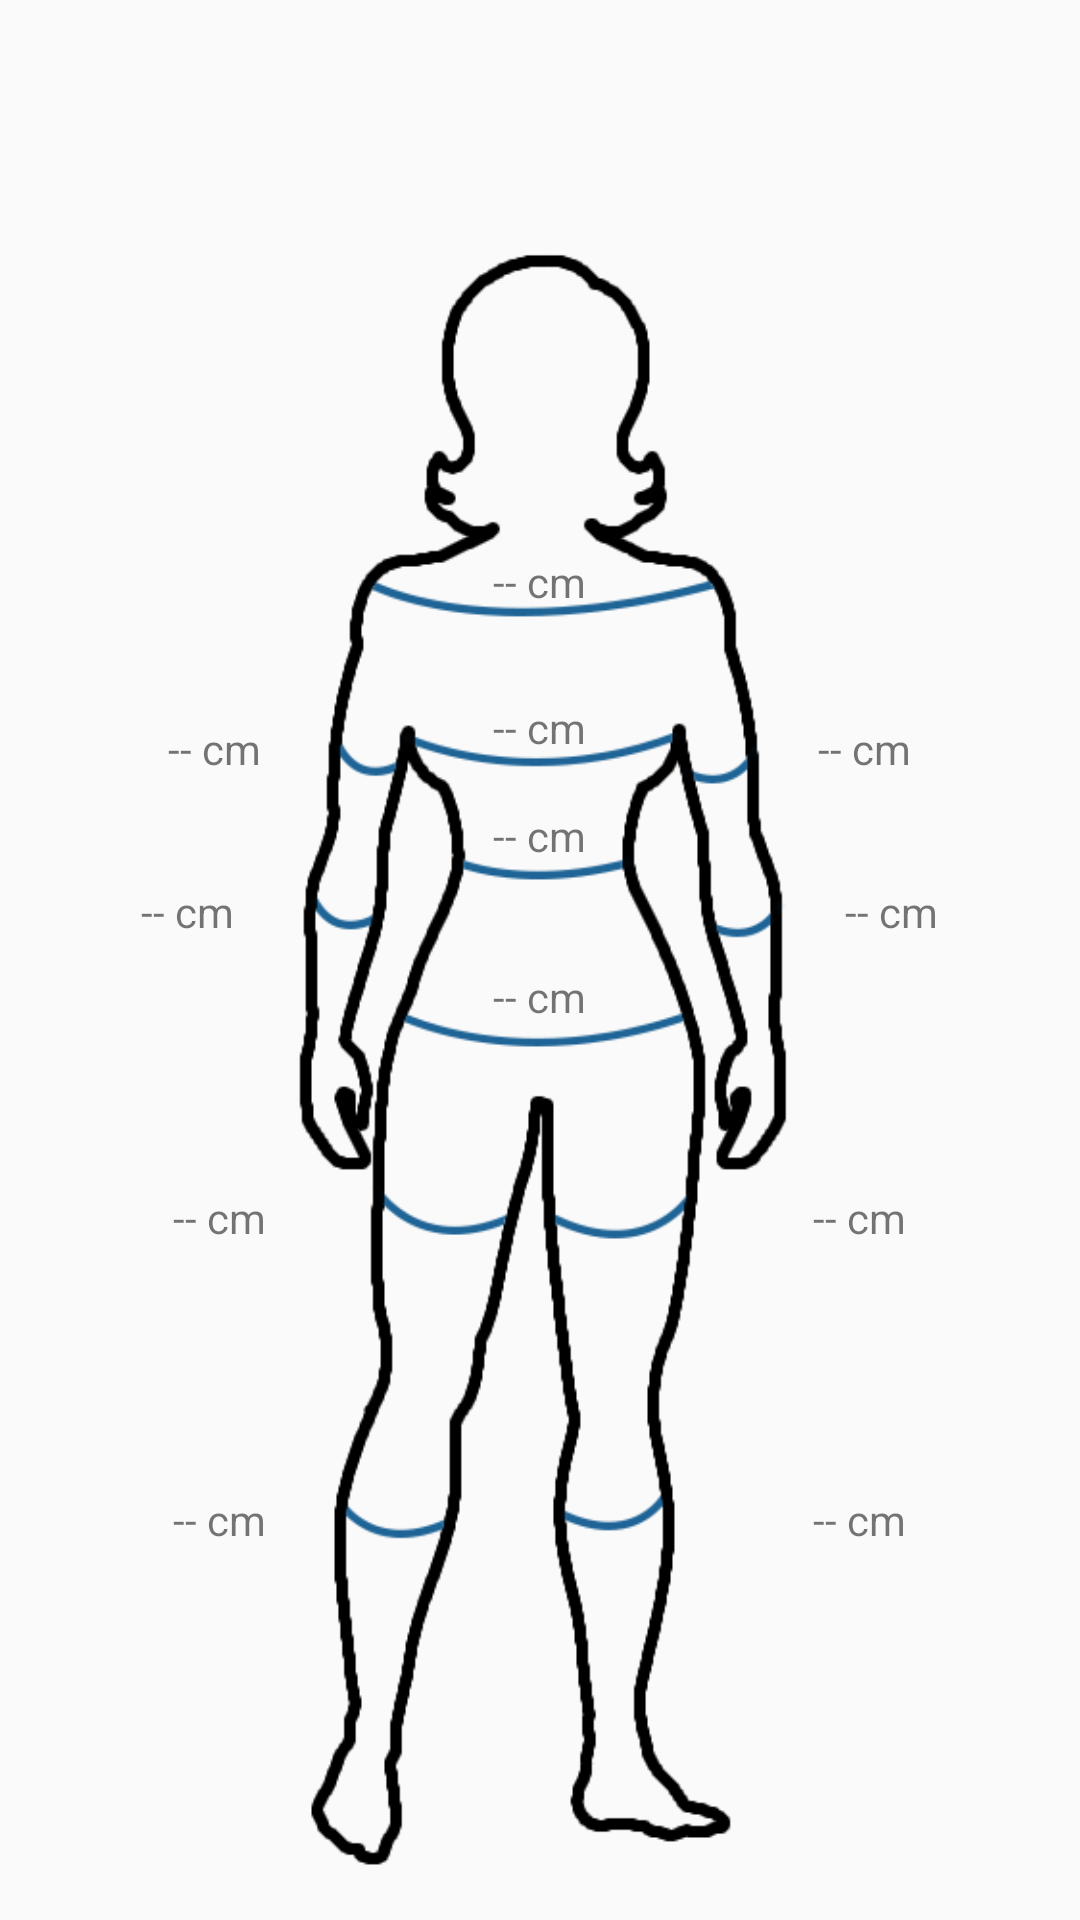

Write the Android layout XML for this screen, with the resource values it uses.
<!-- AndroidManifest.xml: application theme AppTheme -->
<!-- res/layout/activity_measurements_female_2.xml -->
<?xml version="1.0" encoding="utf-8"?>
<RelativeLayout xmlns:android="http://schemas.android.com/apk/res/android"
    android:layout_width="match_parent"
    android:layout_height="match_parent"
    android:layout_gravity="center"
    android:paddingLeft="16dp"
    android:paddingTop="80dp"
    android:paddingRight="16dp"
    android:paddingBottom="16dp">

    <ImageView
        android:id="@+id/measurementsMale"
        android:layout_width="wrap_content"
        android:layout_height="wrap_content"
        android:layout_alignParentBottom="true"
        android:layout_centerHorizontal="true"
        android:scaleType="fitCenter"
        android:src="@drawable/measurements_female" />

    <LinearLayout
        android:layout_width="match_parent"
        android:layout_height="match_parent"
        android:orientation="vertical"
        android:weightSum="10">

        <LinearLayout
            android:layout_width="match_parent"
            android:layout_height="0dp"
            android:layout_weight="1.5"
            android:gravity="center_horizontal|bottom"
            android:orientation="vertical">

        </LinearLayout>

        <LinearLayout
            android:layout_width="match_parent"
            android:layout_height="0dp"
            android:layout_weight="1.2"
            android:gravity="center"
            android:orientation="vertical">

            <TextView
                android:id="@+id/shoulderTextView"
                android:layout_width="wrap_content"
                android:layout_height="wrap_content"
                android:text="@string/measurements_filler" />
        </LinearLayout>

        <LinearLayout
            android:layout_width="match_parent"
            android:layout_height="0dp"
            android:layout_weight="0.6"
            android:gravity="center"
            android:orientation="horizontal"
            android:weightSum="3">

            <LinearLayout
                android:layout_width="0dp"
                android:layout_height="match_parent"
                android:layout_weight="0.65"
                android:gravity="end|bottom">

                <TextView
                    android:id="@+id/rightUpperArmTextView"
                    android:layout_width="wrap_content"
                    android:layout_height="wrap_content"
                    android:text="@string/measurements_filler" />
            </LinearLayout>

            <LinearLayout
                android:layout_width="0dp"
                android:layout_height="match_parent"
                android:layout_weight="1.7"
                android:gravity="center">

                <TextView
                    android:id="@+id/chestTextView"
                    android:layout_width="wrap_content"
                    android:layout_height="wrap_content"
                    android:text="@string/measurements_filler" />
            </LinearLayout>

            <LinearLayout
                android:layout_width="0dp"
                android:layout_height="match_parent"
                android:layout_weight="0.65"
                android:gravity="start|bottom">

                <TextView
                    android:id="@+id/leftUpperArmTextView"
                    android:layout_width="wrap_content"
                    android:layout_height="wrap_content"
                    android:text="@string/measurements_filler" />
            </LinearLayout>

        </LinearLayout>

        <LinearLayout
            android:layout_width="match_parent"
            android:layout_height="0dp"
            android:layout_weight="1"
            android:orientation="horizontal">

            <LinearLayout
                android:layout_width="0dp"
                android:layout_height="match_parent"
                android:layout_weight="0.55"
                android:gravity="end|bottom">

                <TextView
                    android:id="@+id/rightForearmTextView"
                    android:layout_width="wrap_content"
                    android:layout_height="wrap_content"
                    android:text="@string/measurements_filler" />
            </LinearLayout>

            <LinearLayout
                android:layout_width="0dp"
                android:layout_height="match_parent"
                android:layout_weight="1.8"
                android:gravity="center_horizontal|top"
                android:paddingTop="10dp">

                <TextView
                    android:id="@+id/waistTextView"
                    android:layout_width="wrap_content"
                    android:layout_height="wrap_content"
                    android:text="@string/measurements_filler" />
            </LinearLayout>

            <LinearLayout
                android:layout_width="0dp"
                android:layout_height="match_parent"
                android:layout_weight="0.55"
                android:gravity="start|bottom">

                <TextView
                    android:id="@+id/leftForearmTextView"
                    android:layout_width="wrap_content"
                    android:layout_height="wrap_content"
                    android:text="@string/measurements_filler" />
            </LinearLayout>

        </LinearLayout>

        <LinearLayout
            android:layout_width="match_parent"
            android:layout_height="0dp"
            android:layout_weight="0.7"
            android:gravity="center"
            android:orientation="vertical">

            <TextView
                android:id="@+id/hipsTextView"
                android:layout_width="wrap_content"
                android:layout_height="wrap_content"
                android:text="@string/measurements_filler" />
        </LinearLayout>

        <LinearLayout
            android:layout_width="match_parent"
            android:layout_height="0dp"
            android:layout_weight="2"
            android:orientation="horizontal"
            android:weightSum="2">

            <LinearLayout
                android:layout_width="0dp"
                android:layout_height="match_parent"
                android:layout_weight="0.7"
                android:gravity="center">

                <TextView
                    android:id="@+id/rightThighTextView"
                    android:layout_width="wrap_content"
                    android:layout_height="wrap_content"
                    android:text="@string/measurements_filler" />
            </LinearLayout>

            <LinearLayout
                android:layout_width="0dp"
                android:layout_height="match_parent"
                android:layout_weight="0.6"></LinearLayout>

            <LinearLayout
                android:layout_width="0dp"
                android:layout_height="match_parent"
                android:layout_weight="0.7"
                android:gravity="center">

                <TextView
                    android:id="@+id/leftThighTextView"
                    android:layout_width="wrap_content"
                    android:layout_height="wrap_content"
                    android:text="@string/measurements_filler" />
            </LinearLayout>

        </LinearLayout>

        <LinearLayout
            android:layout_width="match_parent"
            android:layout_height="0dp"
            android:layout_weight="1.7"
            android:orientation="horizontal"
            android:weightSum="2">

            <LinearLayout
                android:layout_width="0dp"
                android:layout_height="match_parent"
                android:layout_weight="0.7"
                android:gravity="center">

                <TextView
                    android:id="@+id/rightCalfTextView"
                    android:layout_width="wrap_content"
                    android:layout_height="wrap_content"
                    android:text="@string/measurements_filler" />
            </LinearLayout>

            <LinearLayout
                android:layout_width="0dp"
                android:layout_height="match_parent"
                android:layout_weight="0.6"></LinearLayout>

            <LinearLayout
                android:layout_width="0dp"
                android:layout_height="match_parent"
                android:layout_weight="0.7"
                android:gravity="center">

                <TextView
                    android:id="@+id/leftCalfTextView"
                    android:layout_width="wrap_content"
                    android:layout_height="wrap_content"
                    android:text="@string/measurements_filler" />
            </LinearLayout>

        </LinearLayout>
    </LinearLayout>


</RelativeLayout>
<!-- resources referenced by this layout -->
<resources>
  <!-- drawable measurements_female: png bitmap (drawable, 9040 bytes) -->
  <string name="measurements_filler">-- cm</string>
  <style name="AppTheme" parent="Theme.AppCompat.Light.DarkActionBar">
          
          <item name="colorPrimary">@color/colorPrimary</item>
          <item name="colorPrimaryDark">@color/colorPrimaryDark</item>
          <item name="colorAccent">@color/colorAccent</item>
      </style>
  <color name="colorPrimary">#1f6496</color>
  <color name="colorPrimaryDark">#114d78</color>
  <color name="colorAccent">#a30800</color>
</resources>
